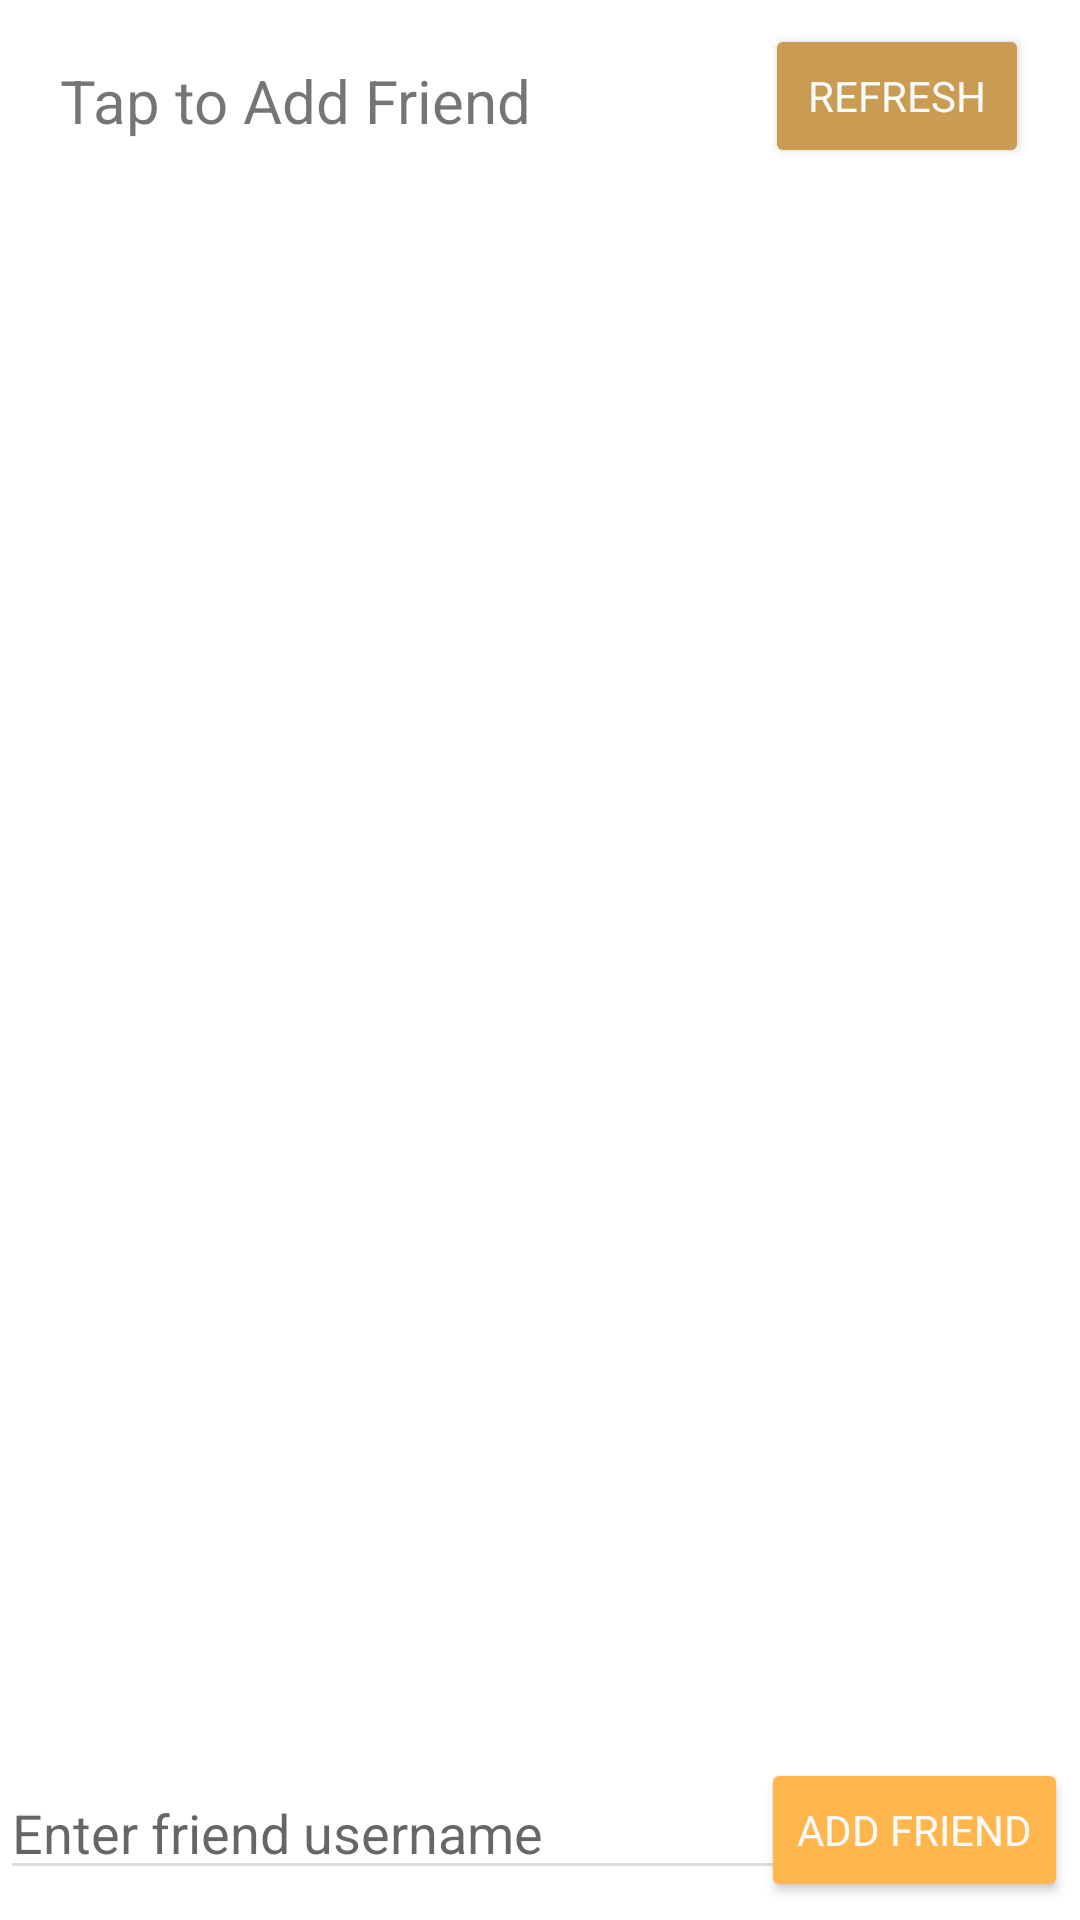

This screen was rendered from an Android layout file. Write that file and the resources it references.
<!-- AndroidManifest.xml: application theme Theme.Woofer -->
<!-- res/layout/activity_add_friend.xml -->
<?xml version="1.0" encoding="utf-8"?>
<LinearLayout xmlns:android="http://schemas.android.com/apk/res/android"
    xmlns:app="http://schemas.android.com/apk/res-auto"
    xmlns:tools="http://schemas.android.com/tools"
    android:layout_width="match_parent"
    android:layout_height="match_parent"
    android:orientation="vertical"
    tools:context=".AddFriend">



    <RelativeLayout
        android:id="@+id/container"
        android:layout_width="match_parent"
        android:layout_height="match_parent"
        android:background="#FFFFFF"
        android:orientation="vertical"
        android:padding="0dp">

        <TextView
            android:id="@+id/textViewAddFriend"
            android:layout_width="wrap_content"
            android:layout_height="wrap_content"
            android:layout_alignParentStart="true"
            android:layout_alignParentLeft="true"
            android:layout_alignParentTop="true"
            android:layout_gravity="left|center_vertical"
            android:layout_marginStart="20dp"
            android:layout_marginLeft="20dp"
            android:layout_marginTop="20dp"
            android:singleLine="false"
            android:text="Tap to Add Friend"
            android:textSize="20dp" />

        <Button
            android:id="@+id/refreshFOF"
            android:layout_width="wrap_content"
            android:layout_height="wrap_content"
            android:layout_alignParentTop="true"
            android:layout_alignParentRight="true"
            android:layout_marginTop="8dp"
            android:layout_marginRight="17dp"
            android:layout_marginBottom="10dp"
            android:onClick="doRefreshFOF"
            android:text="Refresh"
            android:textColor="@color/background_material_light"
            app:backgroundTint="#ca9b52" />

        <ScrollView
            android:id="@+id/fofScroll"
            android:layout_width="match_parent"
            android:layout_height="match_parent"
            android:layout_above="@id/editTextFriendUsername"
            android:layout_below="@id/textViewAddFriend"
            android:layout_alignParentStart="true"
            android:layout_alignParentLeft="true"
            android:layout_alignParentEnd="true"
            android:layout_alignParentRight="true"
            android:layout_marginTop="10dp"
            android:layout_marginBottom="10dp"
            android:background="#FFFFFF"
            android:fadingEdge="horizontal"
            android:padding="20dp">


            <LinearLayout
                android:id="@+id/fofLinearView"
                android:layout_width="match_parent"
                android:layout_height="wrap_content"
                android:orientation="vertical" />
        </ScrollView>

        <EditText
            android:id="@+id/editTextFriendUsername"
            android:layout_width="285dp"
            android:layout_height="wrap_content"
            android:layout_alignParentBottom="true"
            android:layout_marginBottom="10dp"
            android:hint="Enter friend username"
            android:inputType="textPersonName" />

        <Button
            android:id="@+id/buttonAddFriend"
            android:layout_width="wrap_content"
            android:layout_height="wrap_content"
            android:layout_alignParentRight="true"
            android:layout_alignParentBottom="true"
            android:layout_marginRight="4dp"
            android:layout_marginBottom="6dp"
            android:onClick="doAddFriend"
            android:text="Add friend"
            android:textColor="@color/background_material_light"
            app:backgroundTint="#ffb74d" />

    </RelativeLayout>

</LinearLayout>
<!-- resources referenced by this layout -->
<resources>
  <style name="Theme.Woofer" parent="Theme.MaterialComponents.DayNight.NoActionBar">
          
          <item name="colorPrimary">#ffb347</item>
          <item name="colorPrimaryVariant">#ffe577</item>
          <item name="colorOnPrimary">#000000</item>
          
          <item name="colorSecondary">#b3e5fc</item>
          <item name="colorSecondaryVariant">#82b3c9</item>
          <item name="colorOnSecondary">#000000</item>
          
          <item name="android:statusBarColor" tools:targetApi="l">?attr/colorPrimary</item>
          
          <item name="colorControlNormal">#DDDDDD</item>
          <item name="colorControlActivated">#DDDDDD</item>
          <item name="fontFamily">@font/roboto</item>
      </style>
</resources>
